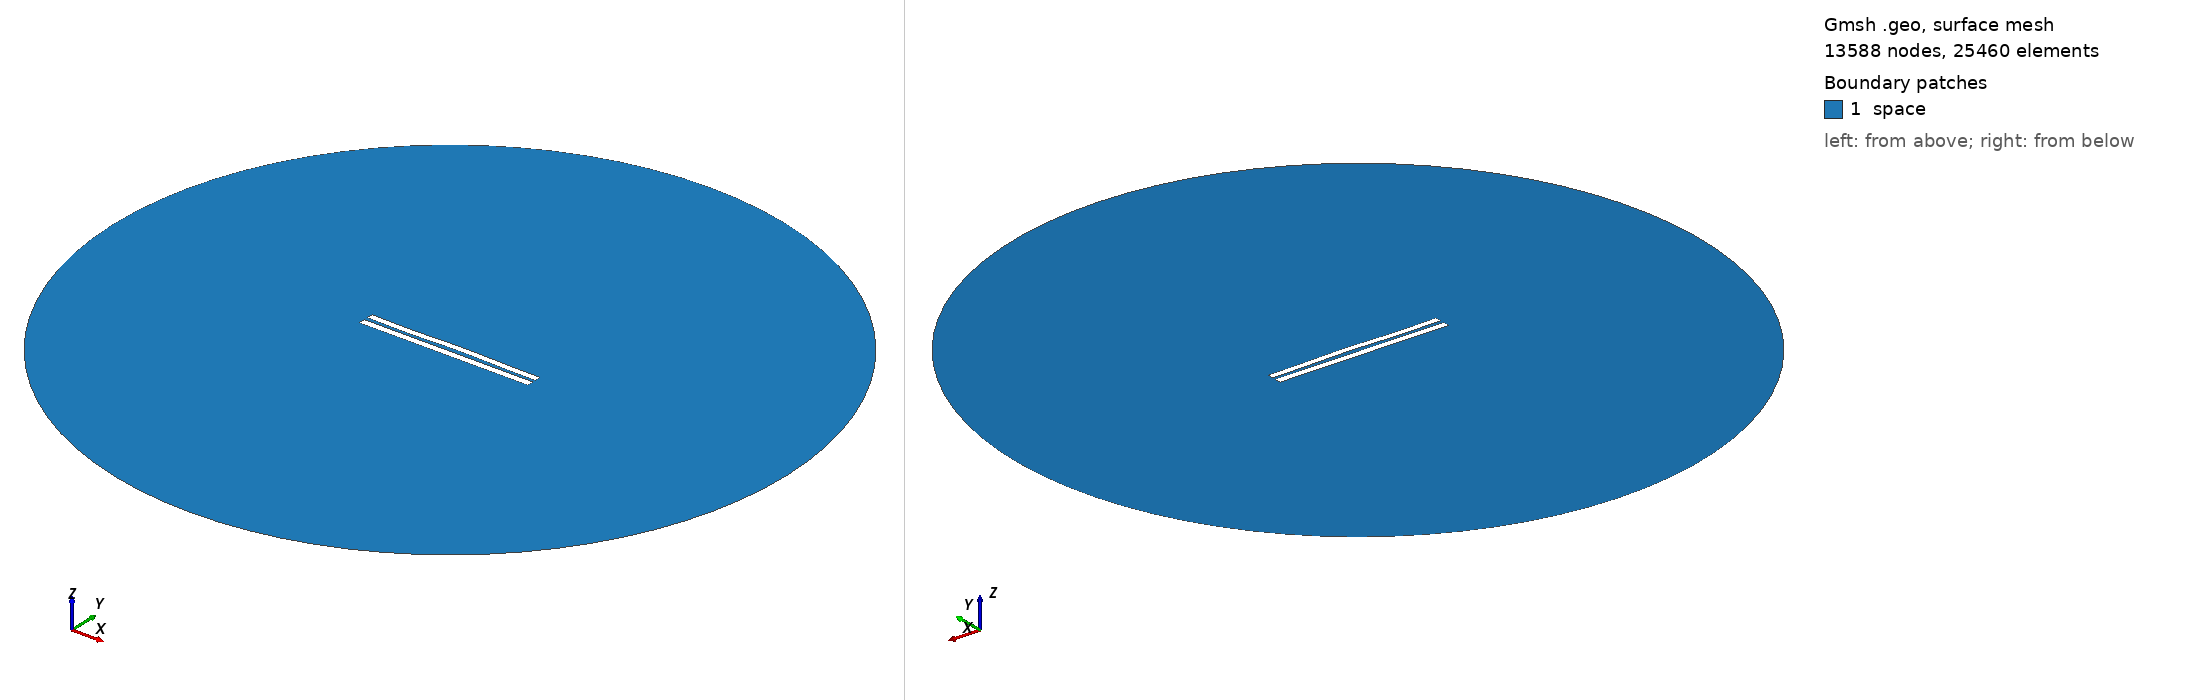

Gmsh geometry script, surface-meshed: 13588 nodes, 25460 surface elements. Boundary patches (legend numbers): 1 space. Left view from above one corner, right view from below the opposite corner. Legend entries are the model's physical surfaces. The drawing asked Gmsh for element sizes between 1% and 20% of the model's largest extent; the script's own settings can give other sizes.

=== 5226.geo (drawn) ===
//---------------------------------------
// Geometry kernel
//---------------------------------------

SetFactory("OpenCASCADE");



//---------------------------------------
// Parameters of the geometry
//---------------------------------------

// Overetch of the upper plate
overetch = 0.125;

// Distance between the plates
distance = 2.25;

// Discretization over the x axis (for the deformation)
nx = 50; 

// Length of the plate
L = 100 - overetch; 

// Number of modes
n = 4; 

// 1st mode coefficient
coeff(1) = -0.075;
beta(1) = 0.596864 * 3.1415926535 / L;

// 2nd mode coefficient
coeff(2) = 0.15;
beta(2) = 1.49418 * 3.1415926535 / L;

// 3rd mode coefficient
coeff(3) = -0.15;
beta(3) = 2.50025 * 3.1415926535 / L;

// 4th mode coefficient
coeff(4) = -0.15;
beta(4) = 3.49999 * 3.1415926535 / L;



//---------------------------------------
// Upper plate (deformed rectangle)
//---------------------------------------

// Coordiantes of the upper plate
xmin = -50;
xmax = 50 - overetch;

// Height of the upper plate
yheight = 4 - 2 * overetch;

// Indexes of the points
UpperID[] = {};
LowerID[] = {};
LeftID[] = {};
RightID[] = {};

// Point index
p = 1;

// Horizontal edges
For i In {1:nx}
    x = xmin + (i-1)*(xmax - xmin)/(nx-1);

    y_bottom = distance / 2 + overetch;
    For j In {1:n}
        C = (Cosh(beta(j)*L) + Cos(beta(j)*L)) / (Sinh(beta(j)*L) + Sin(beta(j)*L));
        y_bottom  = y_bottom + coeff(j) * (Cosh(beta(j)*(x+50)) - Cos(beta(j)*(x+50)) - C * (Sinh(beta(j)*(x+50)) - Sin(beta(j)*(x+50))));
    EndFor

    y_top = y_bottom + yheight;

    Point(p) = {x, y_top, 0, 1.0};
    UpperID[i] = p;
    p = p + 1;

    Point(p) = {x, y_bottom, 0, 1.0};
    LowerID[i] = p;
    p = p + 1;
EndFor

// Create point lists
UpperPts[] = {}; LowerPts[] = {};
For i In {1:nx}
  UpperPts[] += {UpperID[i]};
  LowerPts[] += {LowerID[i]};
EndFor

// Build splines
Spline(1) = {UpperPts[]};
Spline(2) = {LowerPts[]};
Line(3) = {LowerPts[nx-1], UpperPts[nx-1]};
Line(4) = {LowerPts[0], UpperPts[0]};

// Build the plane surface
Curve Loop(1) = {2, 3, -1, -4};
Plane Surface(1) = {1};



//---------------------------------------
// Lower plate (rectangle)
//---------------------------------------

// Vertices
Point(1001) = {-50, -1, 0, 1.0};
Point(1002) = { 50, -1, 0, 1.0};
Point(1003) = { 50,  -5, 0, 1.0};
Point(1004) = {-50,  -5, 0, 1.0};

// Edges
Line(5) = {1001, 1002};
Line(6) = {1002, 1003};
Line(7) = {1003, 1004};
Line(8) = {1004, 1001};

// Plane surface
Line Loop(2) = {5, 6, 7, 8};
Plane Surface(2) = {2}; 



//---------------------------------------
// Outer (fictious) boundary
//---------------------------------------

// Points
Point(1005) = {0, 0, 0};       // Center
Point(1006) = {200, 0, 0};     // Start point
Point(1007) = {0, 200, 0};     // 90 degrees
Point(1008) = {-200, 0, 0};    // 180 degrees
Point(1009) = {0, -200, 0};    // 270 degrees

// Circle arcs (each needs start, center, end)
Circle(9) = {1006, 1005, 1007};
Circle(10) = {1007, 1005, 1008};
Circle(11) = {1008, 1005, 1009};
Circle(12) = {1009, 1005, 1006};

// Plane surface for the entire domain
Curve Loop(3) = {9, 10, 11, 12};
Surface(3) = {3};

// Subtract the plates from the whole domain to obtain the actual domain where we want to solve the equations
BooleanDifference{ Surface{3}; Delete; }{ Surface{1}; Surface{2}; Delete; }




//---------------------------------------
// Transfinite Lines/Curves
//---------------------------------------

// Set the number of points on the boundaries
r = 7;

// Plates
Transfinite Curve {1, 2} = 50*r Using Progression 1;
Transfinite Curve {3, 4} = 2*r Using Progression 1;
Transfinite Line {5, 7} = 50*r Using Progression 1;
Transfinite Line {6, 8} = 2*r Using Progression 1;

// Outer boundary
Transfinite Line {9, 10, 11, 12} = 20 Using Progression 1;



//---------------------------------------
// Physical groups
//---------------------------------------                

// Physical curves (boundaries)
Physical Line("force_segment", 10) = {2};
Physical Line("upper_plate", 11) = {1, 3, 4};
Physical Line("lower_plate", 12) = {5, 6, 7, 8};
Physical Line("boundary", 20) = {9, 10, 11, 12};

// Physical Surfaces
Physical Surface("space", 30) = {3};



//---------------------------------------
// 6. Generate the Mesh
//---------------------------------------

// 2D mesh generation
Mesh 2;
